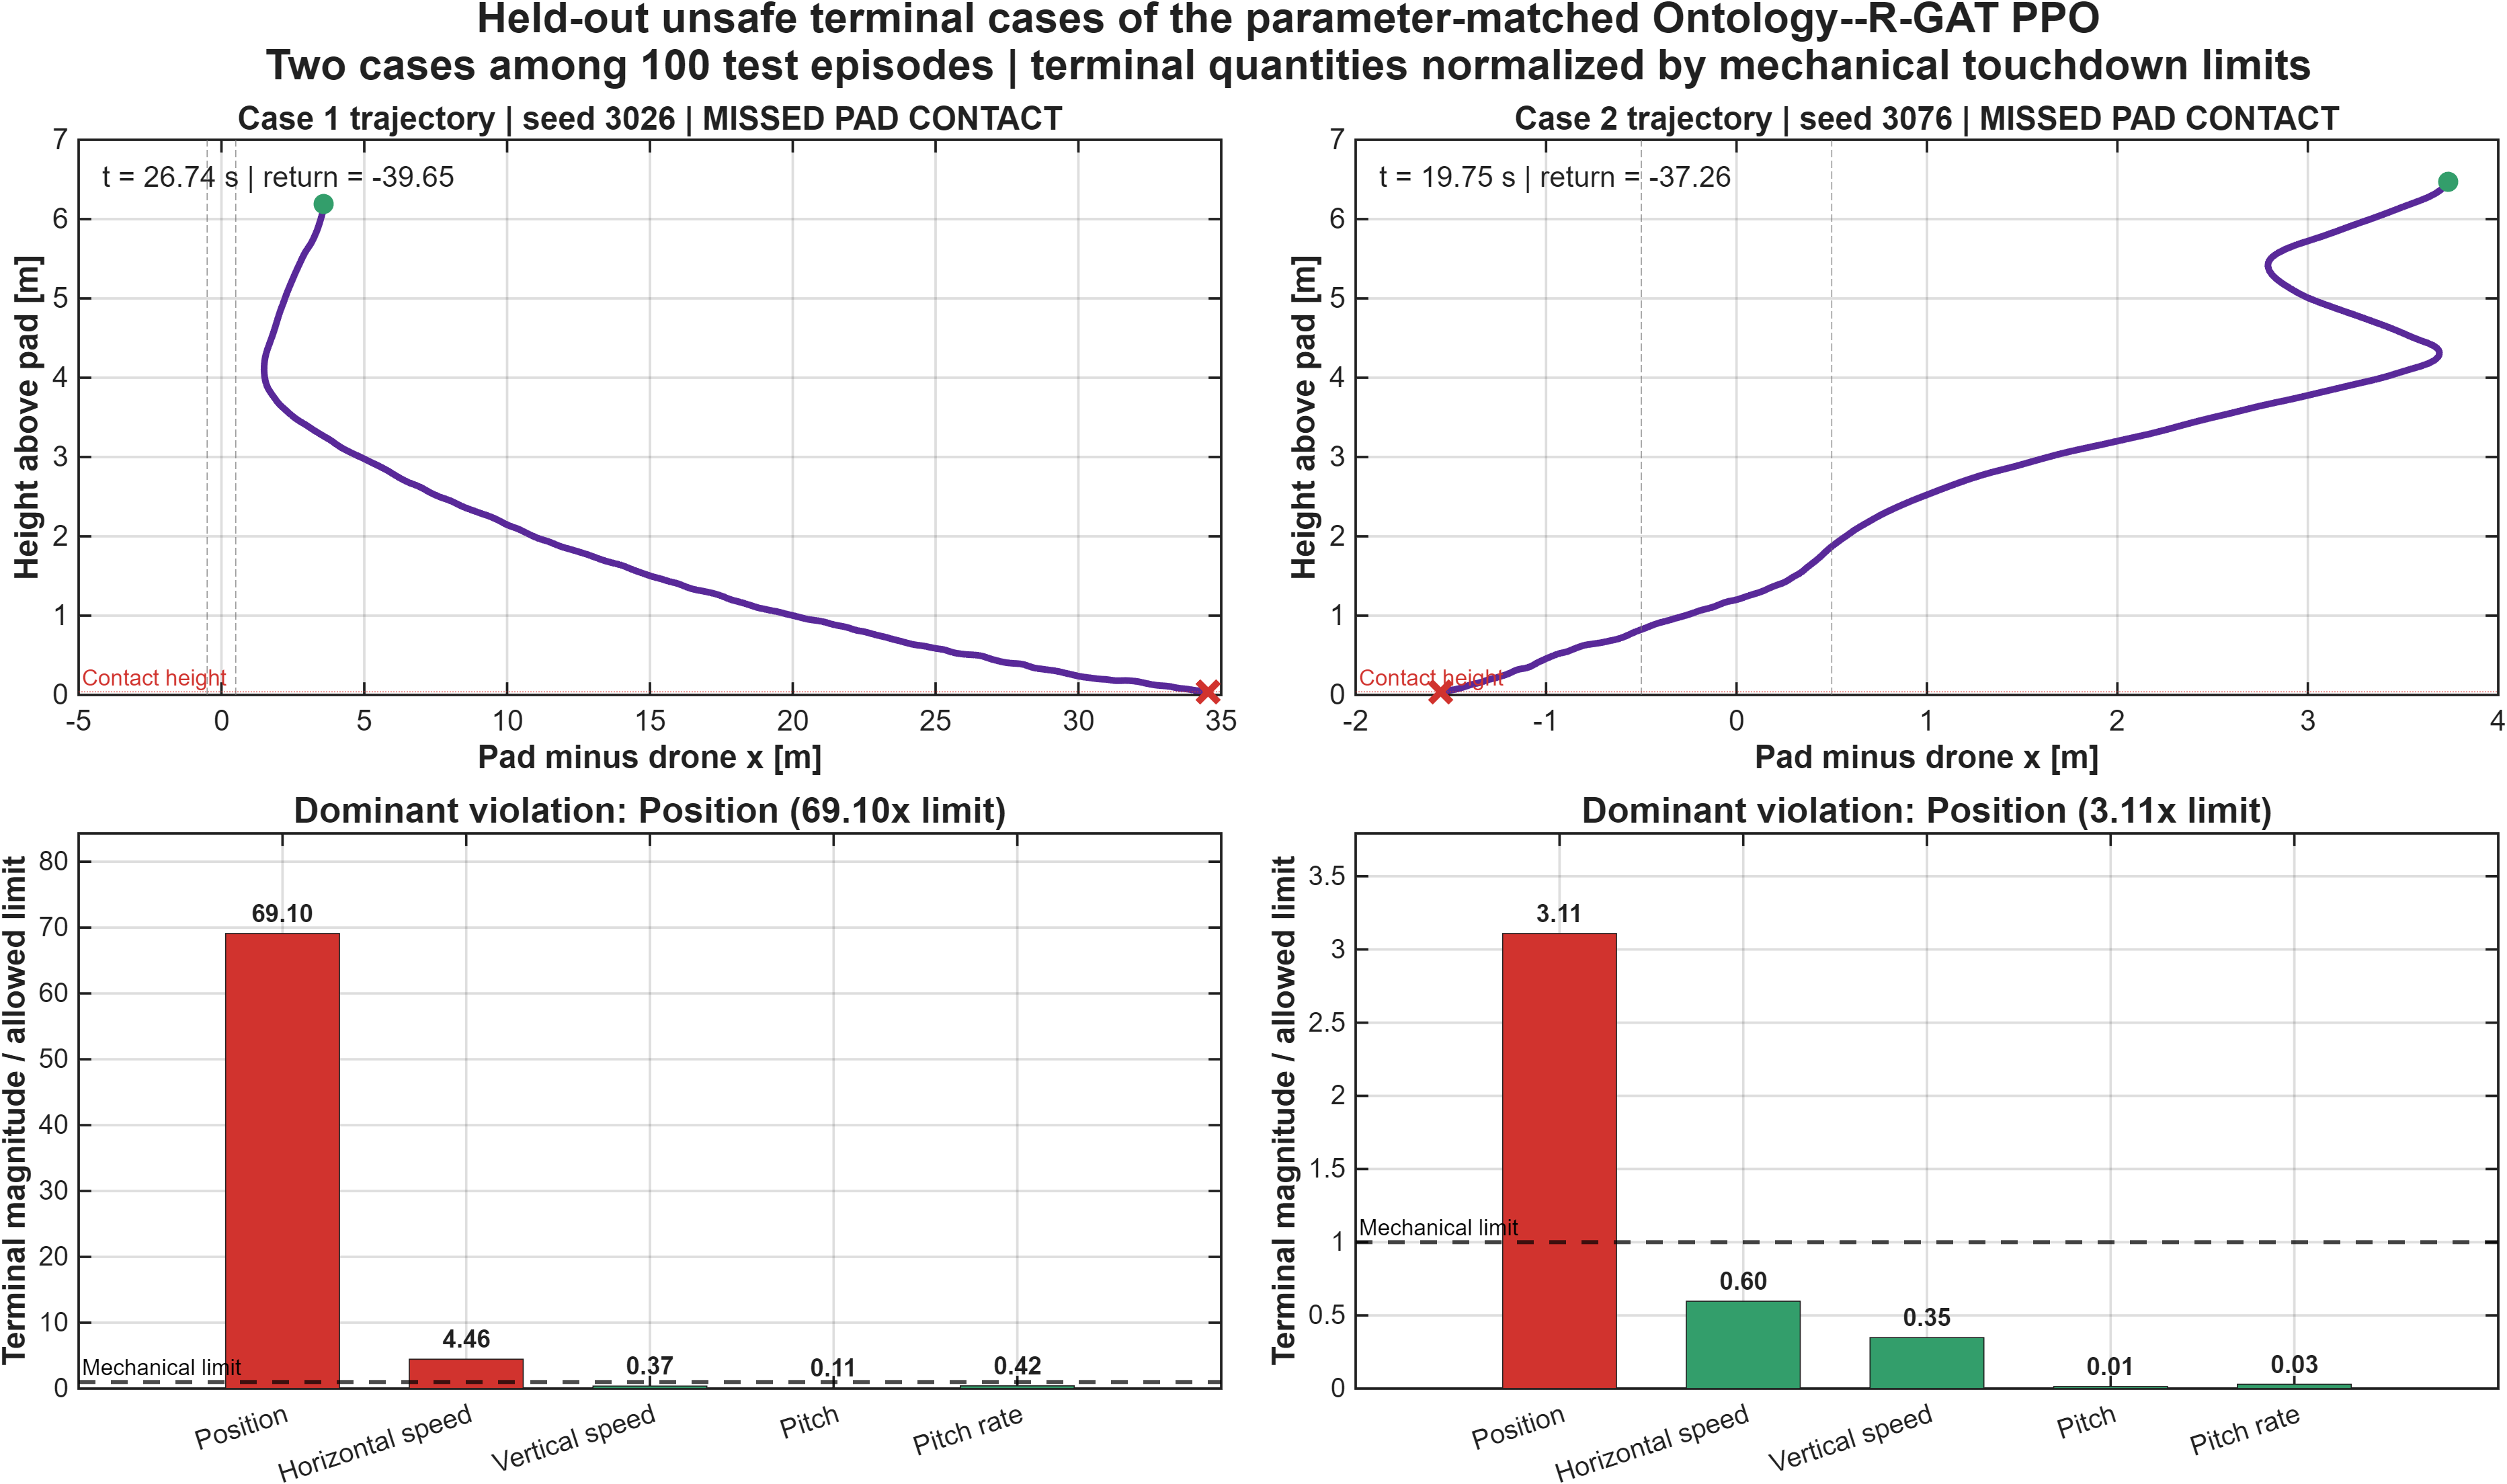

The table this chart was drawn from, first rows:
Seed, TerminalReason, TerminalTime_s, PositionError_m, RelativeVx_mps, Vz_mps, Pitch_deg, PitchRate_degps, DominantViolation, PeakNormalizedViolation
3026, MISSED_PAD_CONTACT, 26.74, 34.55, 1.56, -0.1122, 0.5305, -4.17, Position, 69.1
3076, MISSED_PAD_CONTACT, 19.75, -1.555, -0.2089, -0.1044, -0.06905, -0.2933, Position, 3.109
